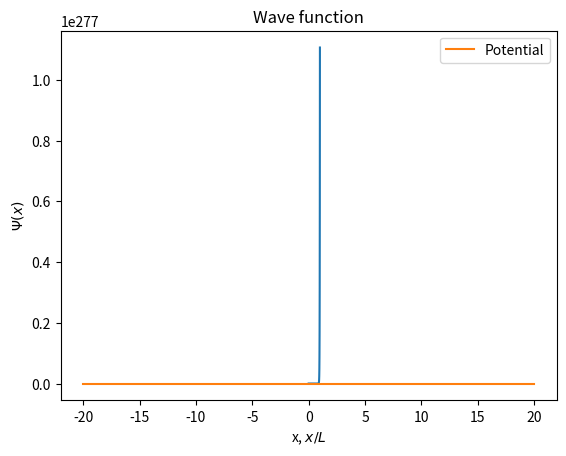

The matplotlib source for this figure:
import numpy as np
from matplotlib import pyplot as plt
from scipy.integrate import odeint
from scipy.optimize import brentq


def V(x):

    return(x**2)
    
def plotpotential(x):
    pot = []
    for i in x:
        pot.append(V(i))
    return(np.array(pot))

def SE(psi,x):
    state0 = psi[1]
    state1 = 2.0*(V(x)-E)*psi[0]
    return np.array([state0,state1])

def Wave_function(energy):

    global psi
    global E
    E = energy
    psi = odeint(SE, psi0,x)
    return psi[-1,0]

def find_all_zeros(x,y):

    all_zeros = []
    s = np.sign(y)
    for i in range(len(y)-1):
        if s[i]+s[i+1]==0:
            zero = brentq(Wave_function,x[i],x[i+1])
            all_zeros.append(zero)
    return all_zeros


N = 1000
psi = np.zeros([N,2])
psi0 = np.array([0,1])
Vo = -20
E = 0.0
b = 20
x = np.linspace(-b,b,N)

def main():

    en = np.linspace(0,Vo,100)

    psi_b = []

    for e in en:
        psi_b.append(Wave_function(e))

    E_zeros = find_all_zeros(en,psi_b)

    print("Energy of the bound states")
    print(E_zeros, psi_b)
    for E in E_zeros:
        print("Energy = ", E)
    plt.plot(en/Vo,psi_b)
    plt.scatter(np.array(E_zeros)/Vo,np.zeros_like(E_zeros))
    plt.xlabel('Energy,$E/V_0$')
    plt.ylabel('$\Psi(x=b)$')
    plt.grid()
    plt.show()

    for E in E_zeros:
        Wave_function(E)
        plt.plot(x,(psi[:,0]/np.max(psi[:,0]))+E, label="E = %.2f"%E)
    plt.plot(x,plotpotential(x), label = "Potential")
    plt.grid()
    plt.title("Wave function")
    plt.xlabel('x, $x/L$')
    plt.ylabel('$\Psi(x)$')
    plt.legend()
    plt.show()

    

if __name__ =="__main__":
    main()
    